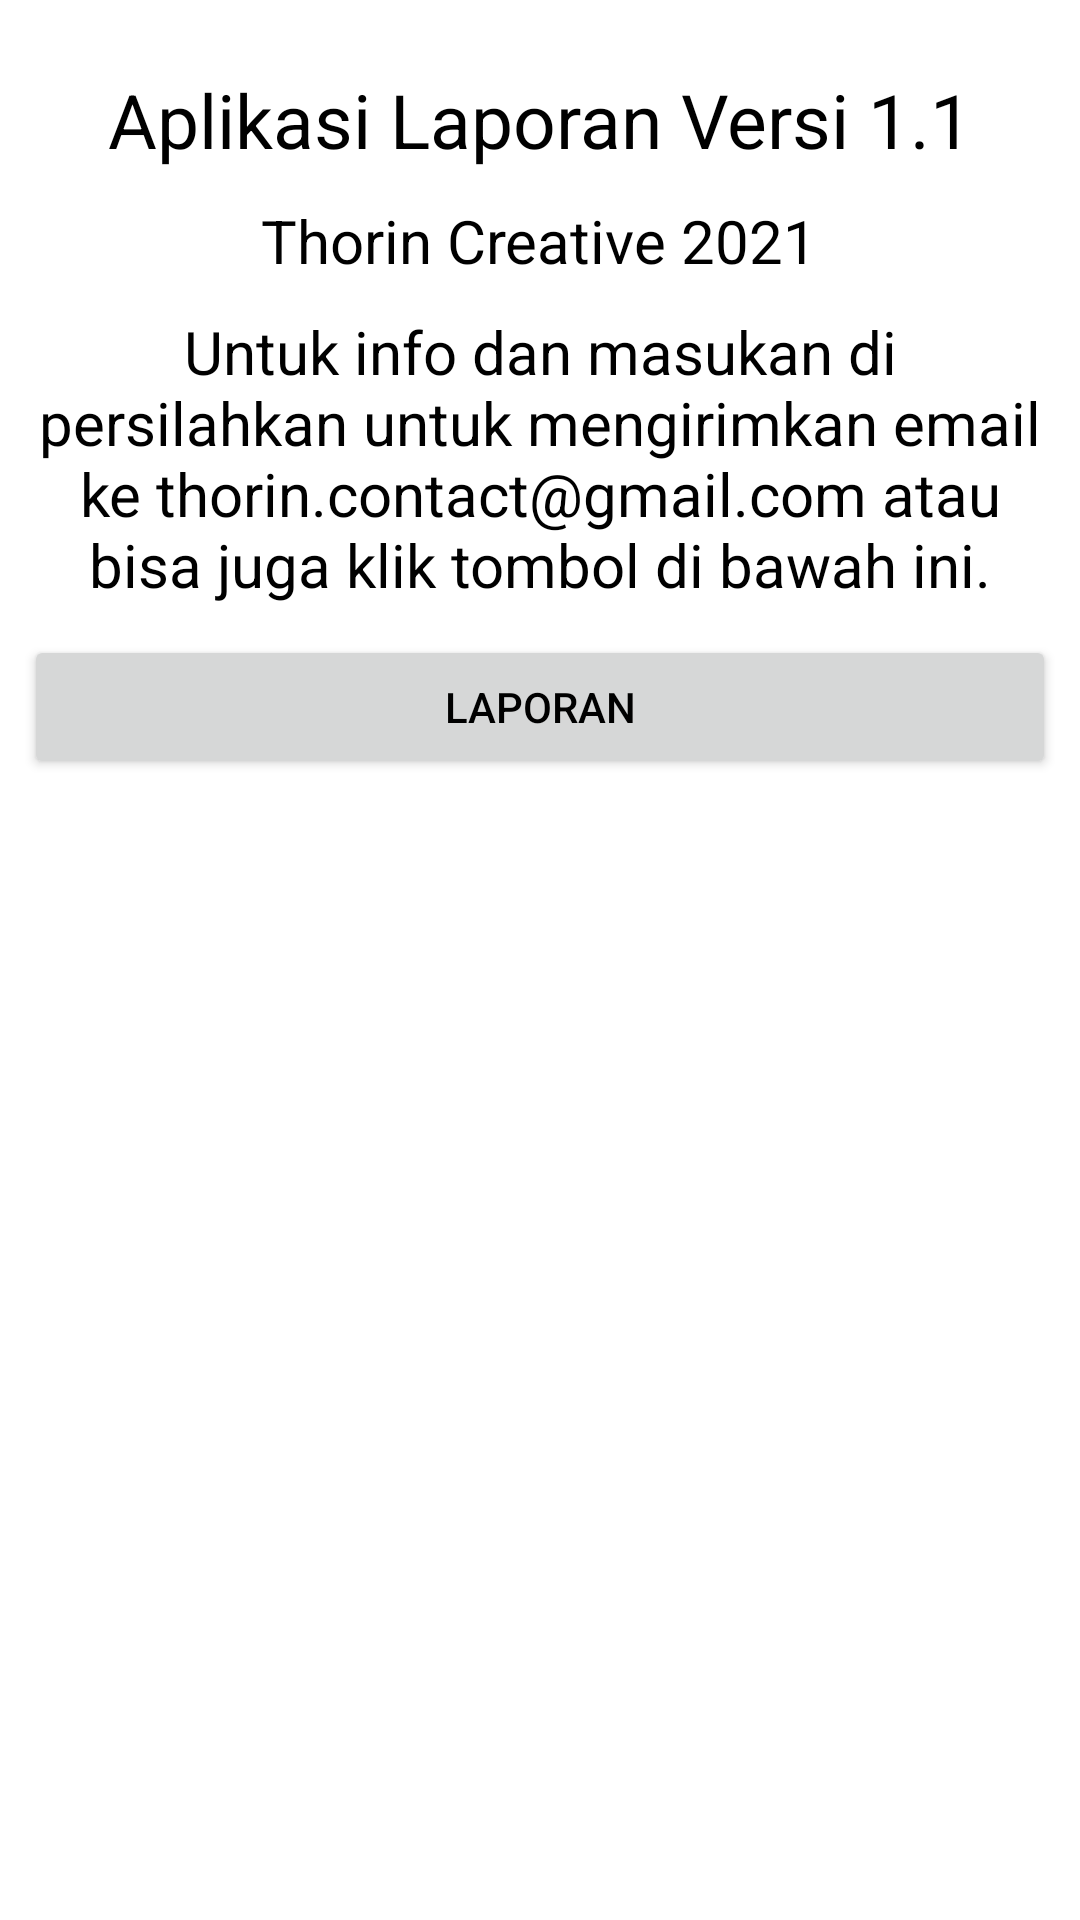

Produce the Android XML layout that renders to this screen, including the resource entries it uses.
<!-- AndroidManifest.xml: application theme Theme.LaporanTol -->
<!-- res/layout/activity_set.xml -->
<?xml version="1.0" encoding="utf-8"?>
<LinearLayout xmlns:android="http://schemas.android.com/apk/res/android"
    xmlns:app="http://schemas.android.com/apk/res-auto"
    xmlns:tools="http://schemas.android.com/tools"
    android:layout_width="match_parent"
    android:layout_height="match_parent"
    android:orientation="vertical"
    android:padding="8dp"
    tools:context=".menu.SetActivity">

    <TextView
        android:layout_width="wrap_content"
        android:layout_height="wrap_content"
        android:layout_gravity="center"
        android:textSize="25sp"
        android:layout_marginTop="15dp"
        android:text="Aplikasi Laporan Versi 1.1"/>
    <TextView
        android:layout_width="wrap_content"
        android:layout_height="wrap_content"
        android:layout_gravity="center"
        android:textSize="20sp"
        android:layout_marginTop="10dp"
        android:text="Thorin Creative 2021"/>
    <TextView
        android:layout_width="wrap_content"
        android:layout_height="wrap_content"
        android:layout_gravity="center"
        android:textSize="20sp"
        android:gravity="center"
        android:layout_marginTop="10dp"
        android:text="Untuk info dan masukan di persilahkan untuk mengirimkan email ke thorin.contact@gmail.com atau bisa juga klik tombol di bawah ini."/>

<Button
    android:onClick="sendEmail"
    android:id="@+id/emailthorin"
    android:layout_width="match_parent"
    android:layout_height="wrap_content"
    android:layout_marginTop="10dp"
    android:text="Laporan"/>
</LinearLayout>
<!-- resources referenced by this layout -->
<resources>
  <style name="Theme.LaporanTol" parent="Theme.MaterialComponents.DayNight.DarkActionBar">
          
          <item name="colorPrimary">@color/teal_700</item>
          <item name="colorPrimaryVariant">@color/teal_700</item>
          <item name="colorOnPrimary">@color/white</item>
          
          <item name="colorSecondary">@color/teal_200</item>
          <item name="colorSecondaryVariant">@color/teal_700</item>
          <item name="colorOnSecondary">@color/black</item>
          
          <item name="android:statusBarColor" tools:targetApi="l">?attr/colorPrimaryVariant</item>
          
          <item name="android:textColor">@color/black</item>
      </style>
  <!-- not gathered from this repository: default colours our renderer supplied (Android Studio template values) -->
  <color name="teal_200">#FF03DAC5</color>
  <color name="teal_700">#FF018786</color>
  <color name="black">#FF000000</color>
  <color name="white">#FFFFFFFF</color>
</resources>
